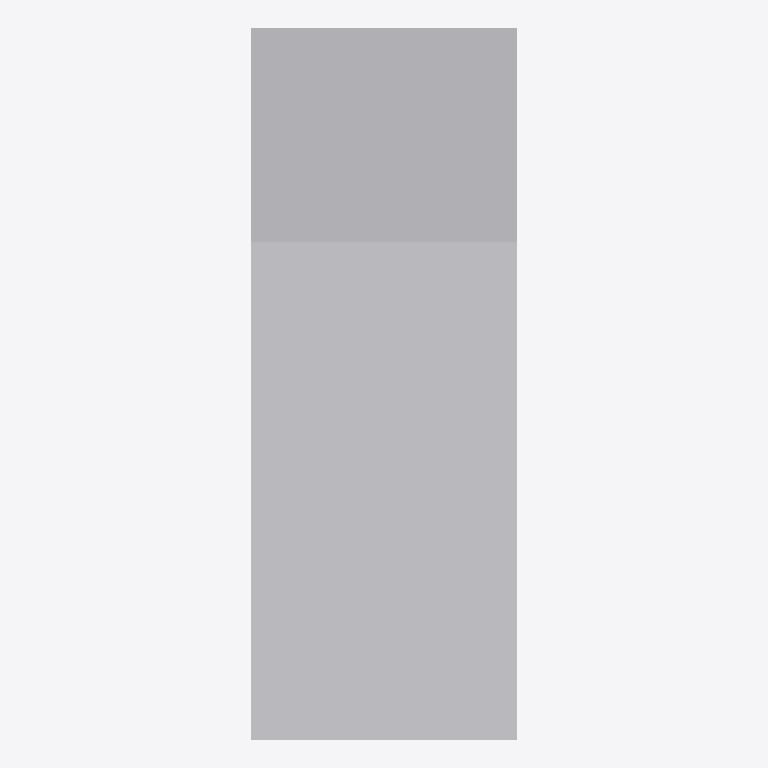
Plan cut of the same IFC building model at storey 'Level 1' (level 0.00 m, cut at 1.40 m), seen from above with north up, elements coloured by IFC class: 1 other element (light grey). Cut surfaces are drawn darker.
Extent 0.8 m × 2.0 m × 1.7 m (x, y, z). Storeys (1): Level 1 at 0.00 m. Elements (1): 1 IfcFurniture.

HEADER;
FILE_DESCRIPTION(('ViewDefinition [CoordinationView]'),'2;1');
FILE_NAME('','2026-11-06T12:36:02',(''),(''),'IfcOpenShell 0.8.0','IfcOpenShell 0.8.0','');
FILE_SCHEMA(('IFC4'));
ENDSEC;
DATA;
#9=IFCPROJECT('1QAxCYoM5A39FbA6_NtQoS',$,'Project',$,$,$,$,(#8),#5);
#10=IFCSITE('3jJ6JQyFD4NxSvwFsdWVTc',$,'Site',$,$,$,$,$,.ELEMENT.,$,$,$,$,$);
#12=IFCBUILDING('0DyUzNMML3me2oE_M61$YU',$,'Building',$,$,$,$,$,.ELEMENT.,$,$,$);
#16=IFCBUILDINGSTOREY('0wSPLoEjr9bwIZPTNekoRl',$,'Level 1',$,$,#21,$,$,.ELEMENT.,0.0);
#18=IFCFURNITURE('3JPlJ$9jbBBPSVlaBofUPJ',$,$,$,'Elliptical',#37,#42,$,.USERDEFINED.);
ENDSEC;
